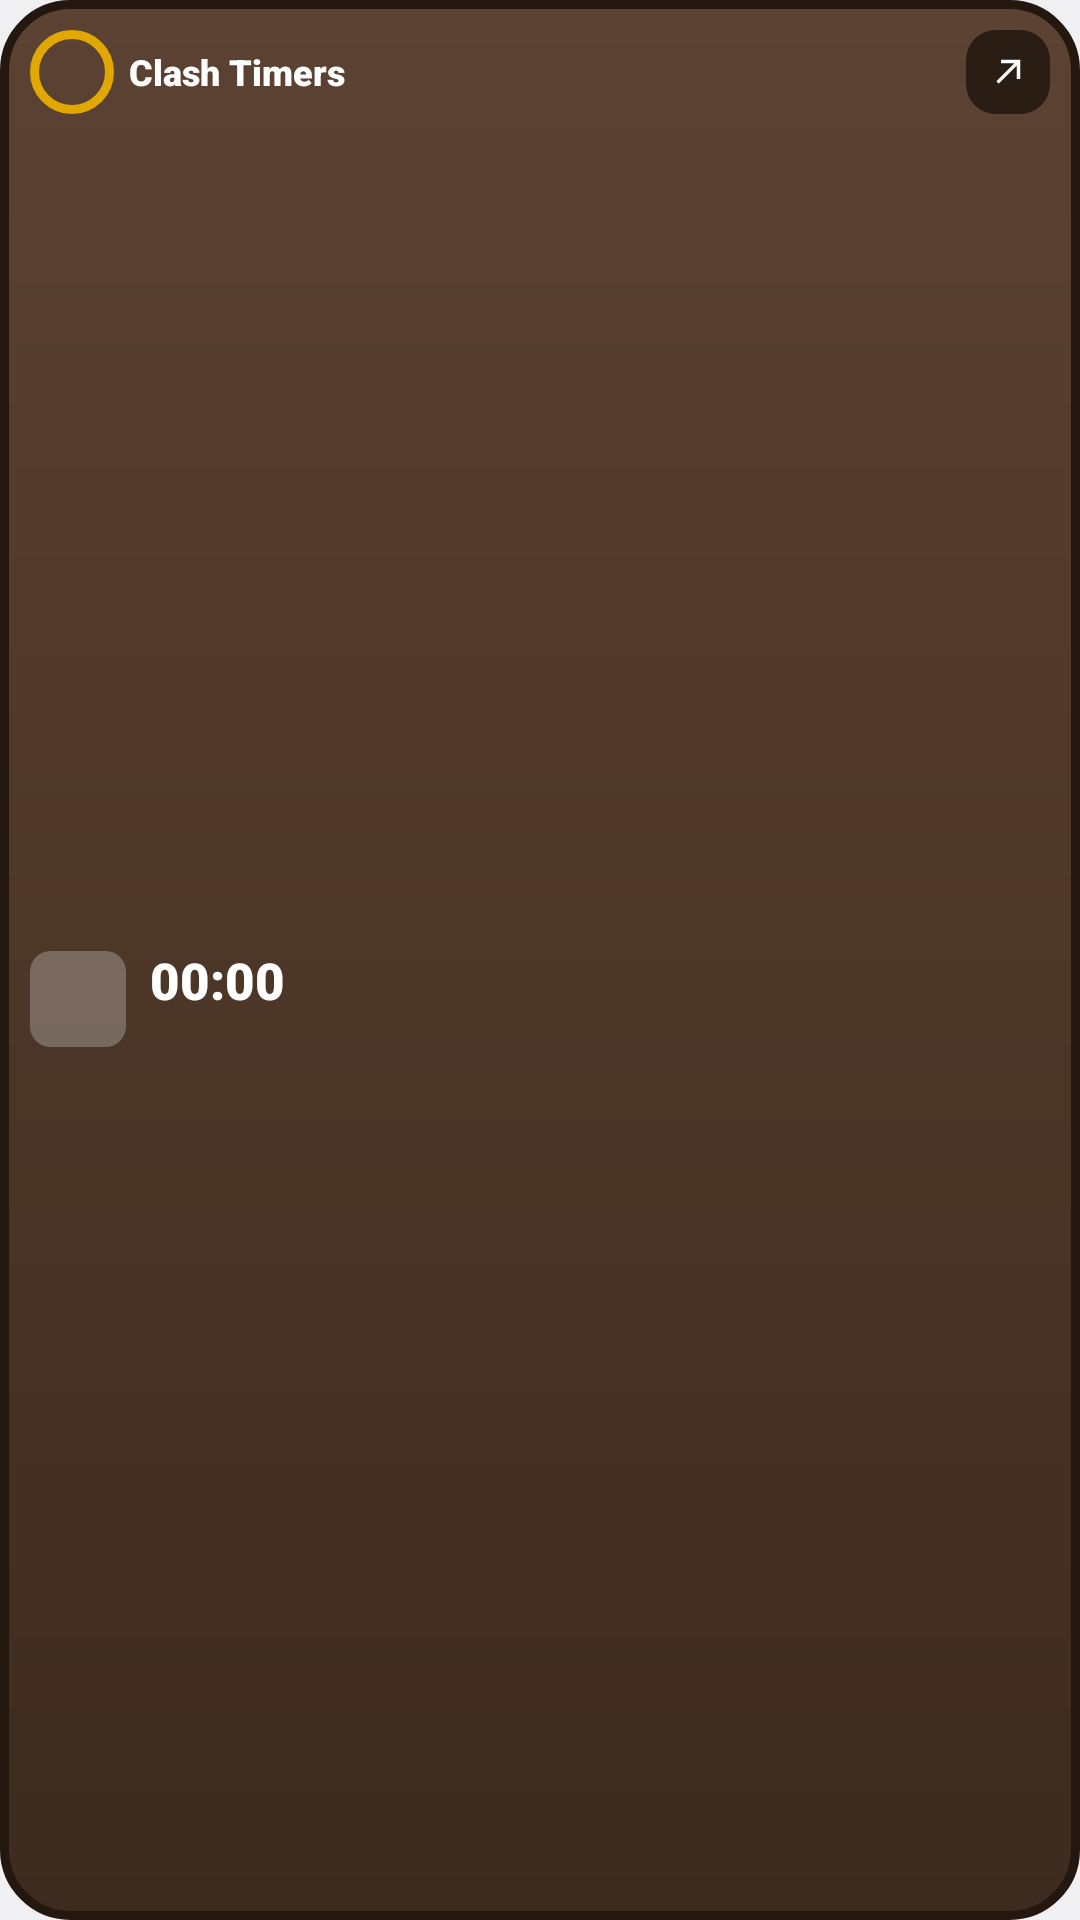

Produce the Android XML layout that renders to this screen, including the resource entries it uses.
<!-- AndroidManifest.xml: application theme AppTheme -->
<!-- res/layout/widget_next_glance.xml -->
<?xml version="1.0" encoding="utf-8"?>
<LinearLayout xmlns:android="http://schemas.android.com/apk/res/android"
    xmlns:tools="http://schemas.android.com/tools"
    android:id="@+id/widget_root"
    android:layout_width="match_parent"
    android:layout_height="match_parent"
    android:background="@drawable/widget_bg"
    android:orientation="vertical"
    android:padding="10dp">

    <LinearLayout
        android:layout_width="match_parent"
        android:layout_height="wrap_content"
        android:gravity="center_vertical"
        android:orientation="horizontal">

        <TextView
            android:id="@+id/town_hall"
            android:layout_width="28dp"
            android:layout_height="28dp"
            android:background="@drawable/wring_0"
            android:fontFamily="sans-serif-black"
            android:gravity="center"
            android:maxLines="1"
            android:textColor="@color/text"
            android:textSize="11sp" />

        <TextView
            android:id="@+id/title"
            android:layout_width="0dp"
            android:layout_height="wrap_content"
            android:layout_marginStart="5dp"
            android:layout_weight="1"
            android:drawablePadding="3dp"
            android:ellipsize="end"
            android:fontFamily="sans-serif-black"
            android:gravity="center_vertical"
            android:maxLines="1"
            android:minHeight="28dp"
            android:text="@string/app_name"
            android:textColor="@color/text"
            android:textSize="12sp" />

        <ImageView
            android:id="@+id/open"
            android:layout_width="28dp"
            android:layout_height="28dp"
            android:layout_marginStart="4dp"
            android:background="@drawable/chip_view"
            android:contentDescription="@string/widget_open_app"
            android:padding="7dp"
            android:scaleType="fitCenter"
            android:src="@drawable/ic_open" />
    </LinearLayout>

    <TextView
        android:id="@+id/empty"
        android:layout_width="match_parent"
        android:layout_height="wrap_content"
        android:layout_marginTop="6dp"
        android:text="@string/next_no_village"
        android:textColor="@color/text_dim"
        android:textSize="12sp"
        android:visibility="gone" />

    
    <FrameLayout
        android:layout_width="0dp"
        android:layout_height="0dp"
        android:layout_weight="1"
        tools:ignore="UselessLeaf" />

    <LinearLayout
        android:id="@+id/next_body"
        android:layout_width="match_parent"
        android:layout_height="wrap_content"
        android:baselineAligned="false"
        android:gravity="center_vertical"
        android:orientation="horizontal">

        <FrameLayout
            android:layout_width="34dp"
            android:layout_height="34dp">

            <ImageView
                android:id="@+id/icon"
                android:layout_width="32dp"
                android:layout_height="32dp"
                android:importantForAccessibility="no"
                android:scaleType="fitCenter"
                android:src="@drawable/ic_placeholder" />

            <ImageView
                android:id="@+id/goblin"
                android:layout_width="15dp"
                android:layout_height="15dp"
                android:layout_gravity="bottom|end"
                android:background="@drawable/chip_goblin"
                android:contentDescription="@string/goblin"
                android:padding="1dp"
                android:scaleType="fitCenter"
                android:src="@drawable/ic_face_goblin"
                android:visibility="gone" />
        </FrameLayout>

        <LinearLayout
            android:layout_width="0dp"
            android:layout_height="wrap_content"
            android:layout_marginStart="6dp"
            android:layout_weight="1"
            android:orientation="vertical">

            <LinearLayout
                android:layout_width="wrap_content"
                android:layout_height="wrap_content"
                android:gravity="center_vertical"
                android:orientation="horizontal">

                <TextView
                    android:id="@+id/days"
                    android:layout_width="wrap_content"
                    android:layout_height="wrap_content"
                    android:layout_marginEnd="3dp"
                    android:fontFamily="sans-serif-black"
                    android:textColor="@color/text"
                    android:textSize="17sp"
                    android:visibility="gone" />

                <Chronometer
                    android:id="@+id/timer"
                    android:layout_width="wrap_content"
                    android:layout_height="wrap_content"
                    android:fontFamily="sans-serif-black"
                    android:textColor="@color/text"
                    android:textSize="17sp" />
            </LinearLayout>

            <TextView
                android:id="@+id/name"
                android:layout_width="match_parent"
                android:layout_height="wrap_content"
                android:ellipsize="end"
                android:fontFamily="sans-serif-medium"
                android:maxLines="1"
                android:textColor="@color/text"
                android:textSize="11sp" />
        </LinearLayout>
    </LinearLayout>

    <FrameLayout
        android:layout_width="0dp"
        android:layout_height="0dp"
        android:layout_weight="1"
        tools:ignore="UselessLeaf" />

    
    <LinearLayout
        android:id="@+id/boosts"
        android:layout_width="match_parent"
        android:layout_height="wrap_content"
        android:layout_marginBottom="4dp"
        android:orientation="horizontal"
        android:visibility="gone" />

    <TextView
        android:id="@+id/chip_1"
        style="@style/WidgetChip" />
</LinearLayout>
<!-- resources referenced by this layout -->
<resources>
  <color name="text">#FFFFFF</color>
  <color name="text_dim">#E6D6C3</color>
  <!-- drawable chip_goblin (drawable) -->
  <?xml version="1.0" encoding="utf-8"?>
  <shape xmlns:android="http://schemas.android.com/apk/res/android">
      <corners android:radius="8dp" />
      <solid android:color="#2E4A1C" />
      <stroke
          android:width="1dp"
          android:color="@color/goblin" />
  </shape>
  <!-- drawable chip_view (drawable) -->
  <?xml version="1.0" encoding="utf-8"?>
  <shape xmlns:android="http://schemas.android.com/apk/res/android">
      <corners android:radius="10dp" />
      <solid android:color="@color/track" />
  </shape>
  <!-- drawable ic_face_goblin: webp bitmap (drawable-nodpi, 14082 bytes) -->
  <!-- drawable ic_open (drawable) -->
  <?xml version="1.0" encoding="utf-8"?>
  <vector xmlns:android="http://schemas.android.com/apk/res/android"
      android:width="18dp"
      android:height="18dp"
      android:viewportWidth="24"
      android:viewportHeight="24">
      <path
          android:fillColor="#FFFFFF"
          android:pathData="M8,5v2h7.6L5.3,17.3l1.4,1.4L17,8.4V16h2V5z" />
  </vector>
  <!-- drawable ic_placeholder (drawable) -->
  <?xml version="1.0" encoding="utf-8"?>
  <shape xmlns:android="http://schemas.android.com/apk/res/android">
      <corners android:radius="6dp" />
      <solid android:color="#40FFFFFF" />
      <size
          android:width="28dp"
          android:height="28dp" />
  </shape>
  <!-- drawable widget_bg (drawable) -->
  <?xml version="1.0" encoding="utf-8"?>
  <shape xmlns:android="http://schemas.android.com/apk/res/android">
      <corners android:radius="22dp" />
      <gradient
          android:angle="270"
          android:endColor="@color/panel_bottom"
          android:startColor="@color/panel_top" />
      <stroke
          android:width="3dp"
          android:color="@color/panel_edge" />
  </shape>
  <!-- drawable wring_0 (drawable) -->
  <?xml version="1.0" encoding="utf-8"?>
  <shape xmlns:android="http://schemas.android.com/apk/res/android"
      android:shape="oval">
      <stroke
          android:width="3dp"
          android:color="#E0A800" />
  </shape>
  <string name="app_name">Clash Timers</string>
  <string name="goblin">Goblin</string>
  <string name="next_no_village">Import a village to start</string>
  <string name="widget_open_app">Open Clash Timers</string>
  <style name="WidgetChip" parent="WidgetViewButton">
          <item name="android:visibility">gone</item>
      </style>
  <style name="AppTheme" parent="@android:style/Theme.DeviceDefault.DayNight">
          <item name="android:windowActionBar">false</item>
          <item name="android:windowNoTitle">true</item>
      </style>
  <color name="goblin">#8EE04A</color>
  <color name="track">#2A1D14</color>
  <color name="panel_bottom">#3D2B1F</color>
  <color name="panel_top">#5C4232</color>
  <color name="panel_edge">#24170F</color>
  <style name="WidgetViewButton">
          <item name="android:layout_width">wrap_content</item>
          <item name="android:layout_height">wrap_content</item>
          <item name="android:background">@drawable/chip_view</item>
          <item name="android:fontFamily">sans-serif-black</item>
          <item name="android:maxLines">1</item>
          <item name="android:paddingStart">9dp</item>
          <item name="android:paddingTop">3dp</item>
          <item name="android:paddingEnd">9dp</item>
          <item name="android:paddingBottom">3dp</item>
          <item name="android:textColor">@color/text_dim</item>
          <item name="android:textSize">11sp</item>
      </style>
</resources>
